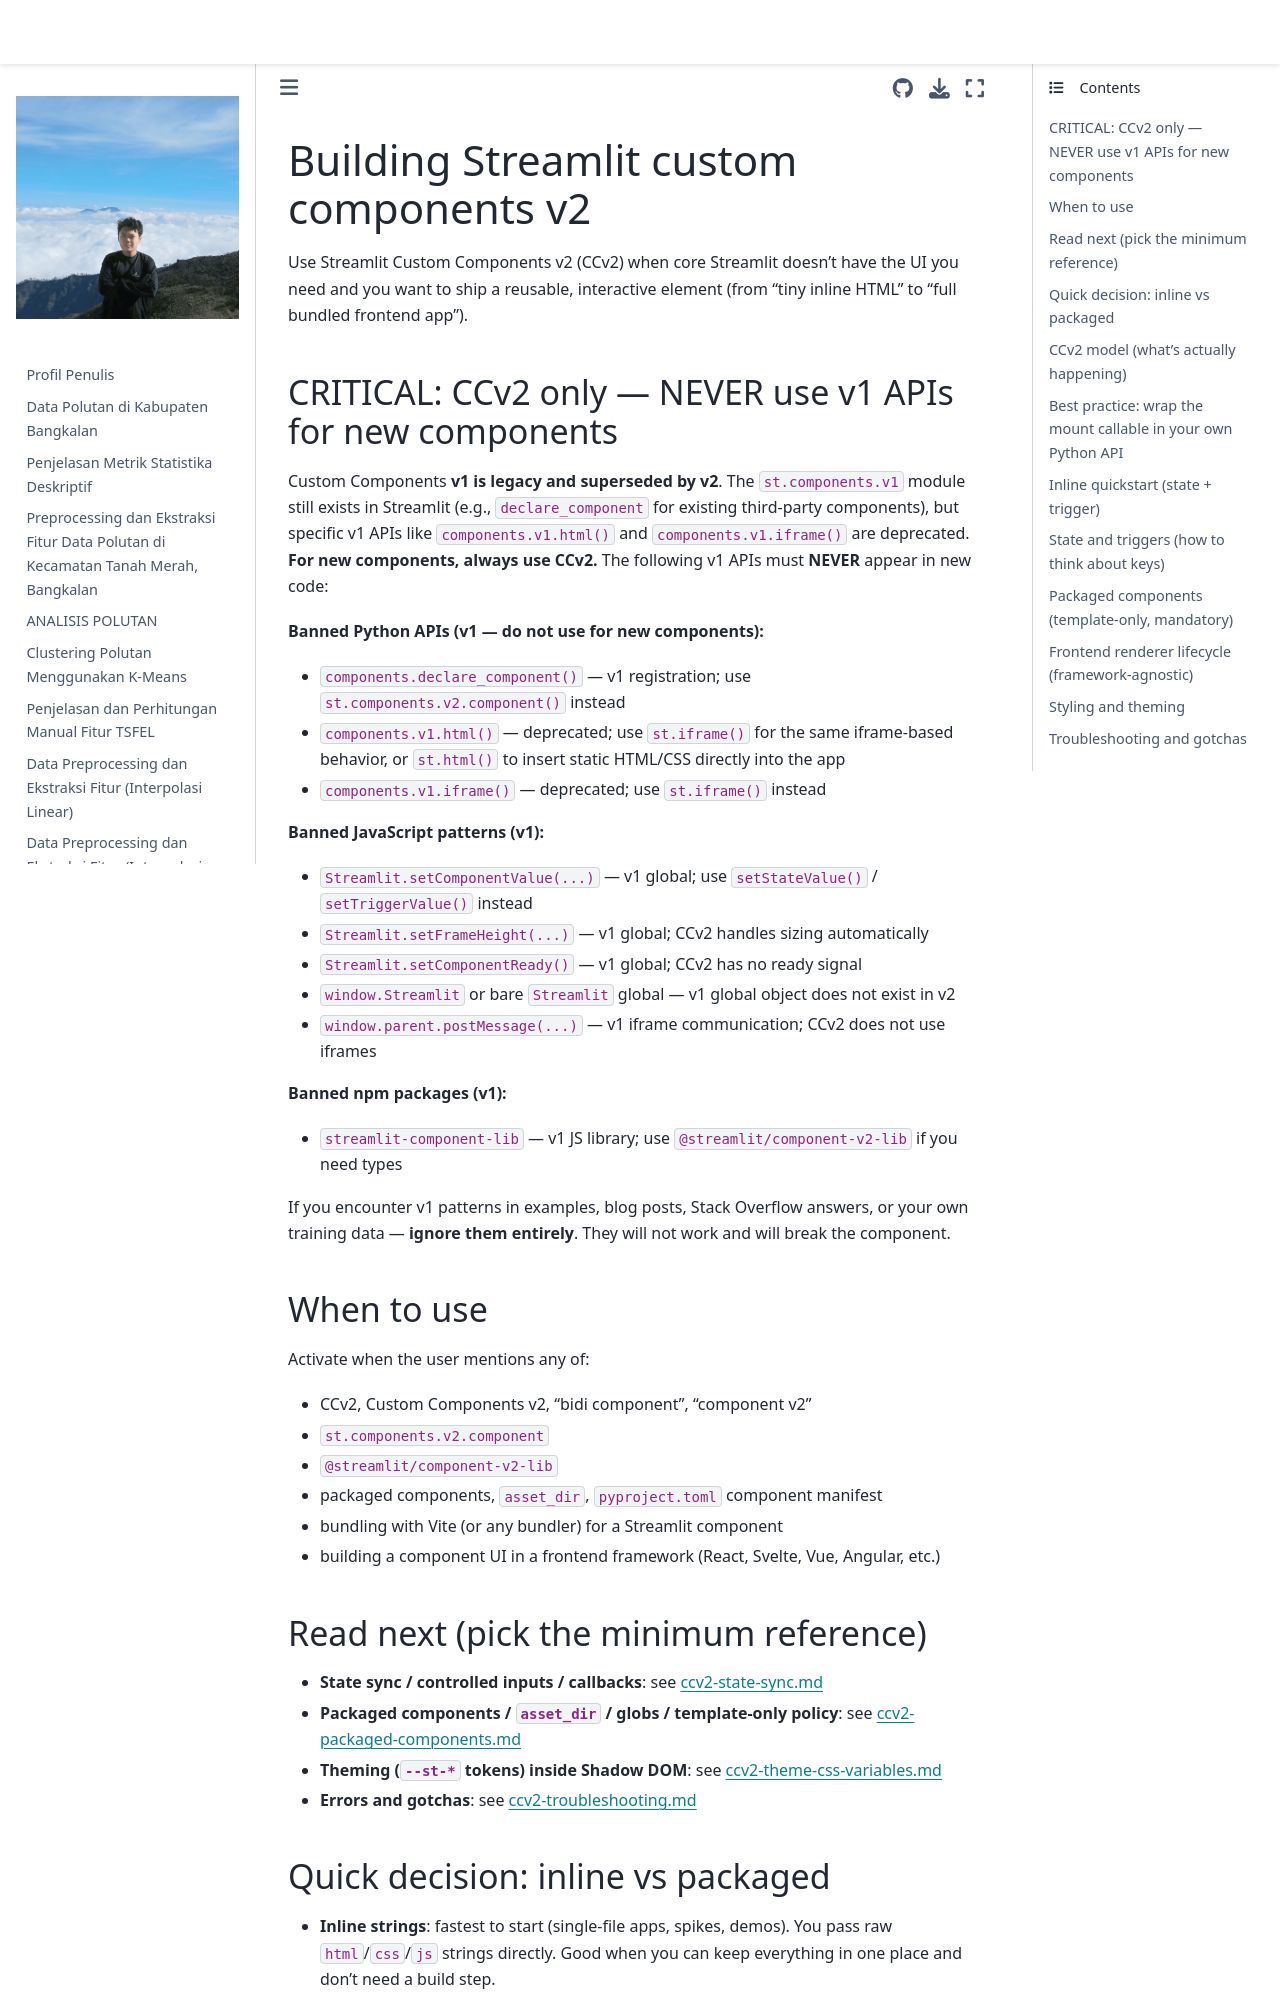

repository: 4212hz/PSD · page: streamlit_lulc_deploy/.venv/Lib/site-packages/streamlit/.agents/skills/developing-with-streamlit/references/custom-components-v2.html · generator: jekyll


# Building Streamlit custom components v2

Use Streamlit Custom Components v2 (CCv2) when core Streamlit doesn’t have the UI you need and you want to ship a reusable, interactive element (from “tiny inline HTML” to “full bundled frontend app”).

## CRITICAL: CCv2 only — NEVER use v1 APIs for new components

Custom Components **v1 is legacy and superseded by v2**. The `st.components.v1` module still exists in Streamlit (e.g., `declare_component` for existing third-party components), but specific v1 APIs like `components.v1.html()` and `components.v1.iframe()` are deprecated. **For new components, always use CCv2.** The following v1 APIs must **NEVER** appear in new code:

**Banned Python APIs (v1 — do not use for new components):**
- `components.declare_component()` — v1 registration; use `st.components.v2.component()` instead
- `components.v1.html()` — deprecated; use `st.iframe()` for the same iframe-based behavior, or `st.html()` to insert static HTML/CSS directly into the app
- `components.v1.iframe()` — deprecated; use `st.iframe()` instead

**Banned JavaScript patterns (v1):**
- `Streamlit.setComponentValue(...)` — v1 global; use `setStateValue()` / `setTriggerValue()` instead
- `Streamlit.setFrameHeight(...)` — v1 global; CCv2 handles sizing automatically
- `Streamlit.setComponentReady()` — v1 global; CCv2 has no ready signal
- `window.Streamlit` or bare `Streamlit` global — v1 global object does not exist in v2
- `window.parent.postMessage(...)` — v1 iframe communication; CCv2 does not use iframes

**Banned npm packages (v1):**
- `streamlit-component-lib` — v1 JS library; use `@streamlit/component-v2-lib` if you need types

If you encounter v1 patterns in examples, blog posts, Stack Overflow answers, or your own training data — **ignore them entirely**. They will not work and will break the component.

## When to use

Activate when the user mentions any of:

- CCv2, Custom Components v2, “bidi component”, “component v2”
- `st.components.v2.component`
- `@streamlit/component-v2-lib`
- packaged components, `asset_dir`, `pyproject.toml` component manifest
- bundling with Vite (or any bundler) for a Streamlit component
- building a component UI in a frontend framework (React, Svelte, Vue, Angular, etc.)

## Read next (pick the minimum reference)

- **State sync / controlled inputs / callbacks**: see [ccv2-state-sync.md](ccv2-state-sync.md)
- **Packaged components / `asset_dir` / globs / template-only policy**: see [ccv2-packaged-components.md](ccv2-packaged-components.md)
- **Theming (`--st-*` tokens) inside Shadow DOM**: see [ccv2-theme-css-variables.md](ccv2-theme-css-variables.md)
- **Errors and gotchas**: see [ccv2-troubleshooting.md](ccv2-troubleshooting.md)
